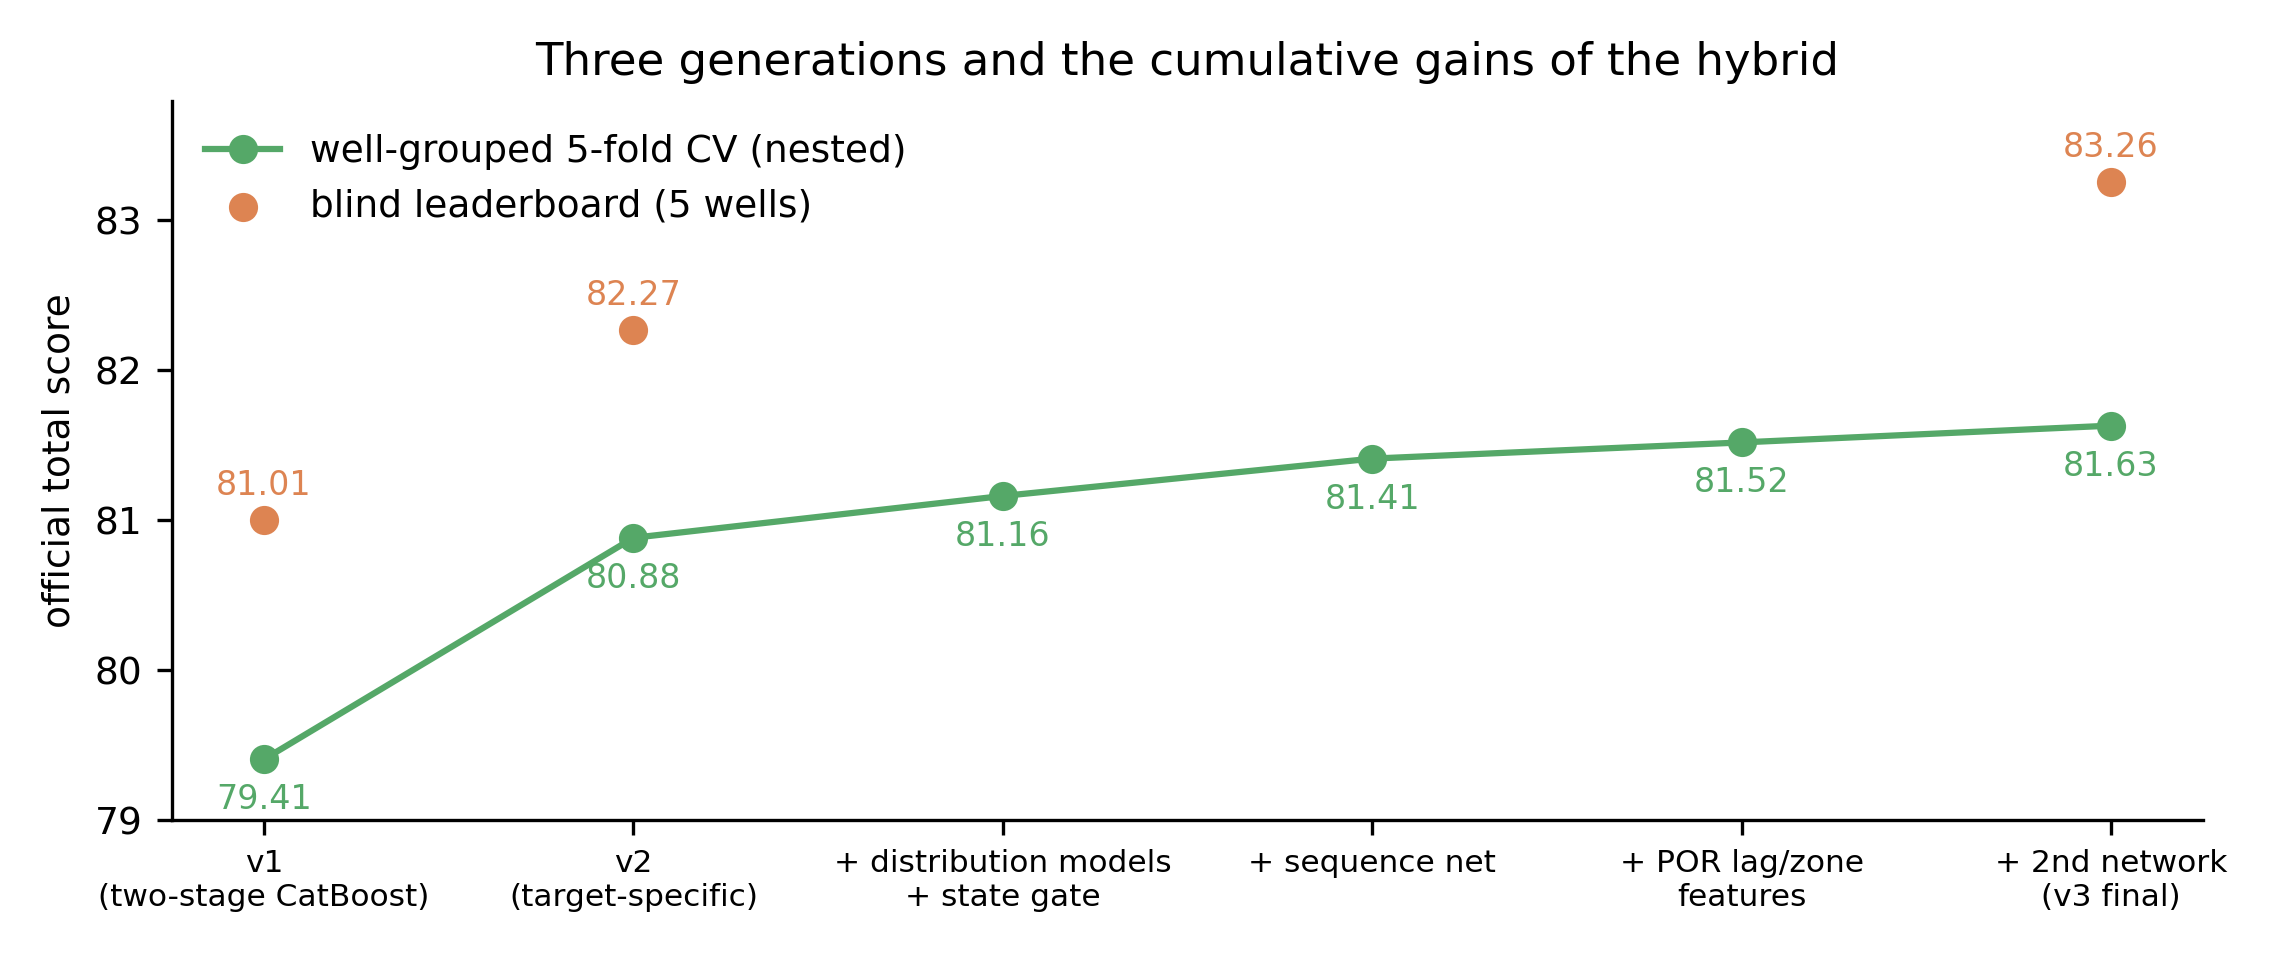

Source data for this figure (header and first rows):
step, cv_total, leaderboard
v1 (two-stage CatBoost), 79.41, 81.01
v2 (target-specific), 80.88, 82.27
+ distribution models + state gate, 81.16, 
+ sequence net, 81.41, 
+ POR lag/zone features, 81.52, 
+ 2nd network (v3 final), 81.63, 83.26
